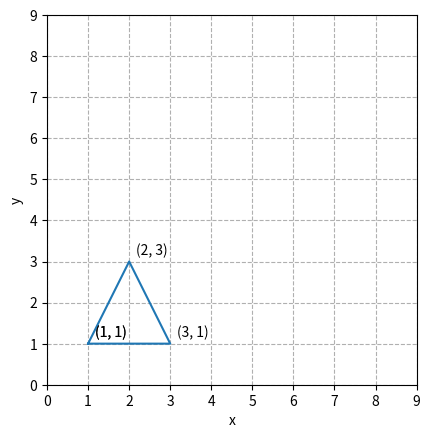

Generate this figure with matplotlib:
import matplotlib.pyplot as plt
import numpy as np

fig, ax = plt.subplots()

x = [1, 2, 3, 1]
y = [1, 3, 1, 1]

#x = []
#y = []
#for i in range(3):
#    x.append(i)
#    y.append(i)


plt.plot(x,y)


for xy in zip(x,y):
    ax.annotate(text=f'{xy}', xy = xy, textcoords='offset points', xytext=(5,5))

plt.xlabel('x')
plt.ylabel('y')

min_x = 0
max_x = 10
min_y = 0
max_y = 10
step = 1
ax.set_xticks(np.arange(min_x, max_x, step=step))
ax.set_yticks(np.arange(min_y, max_y, step=step))

plt.grid(linestyle='--')

plt.gca().set_aspect('equal')

plt.show()